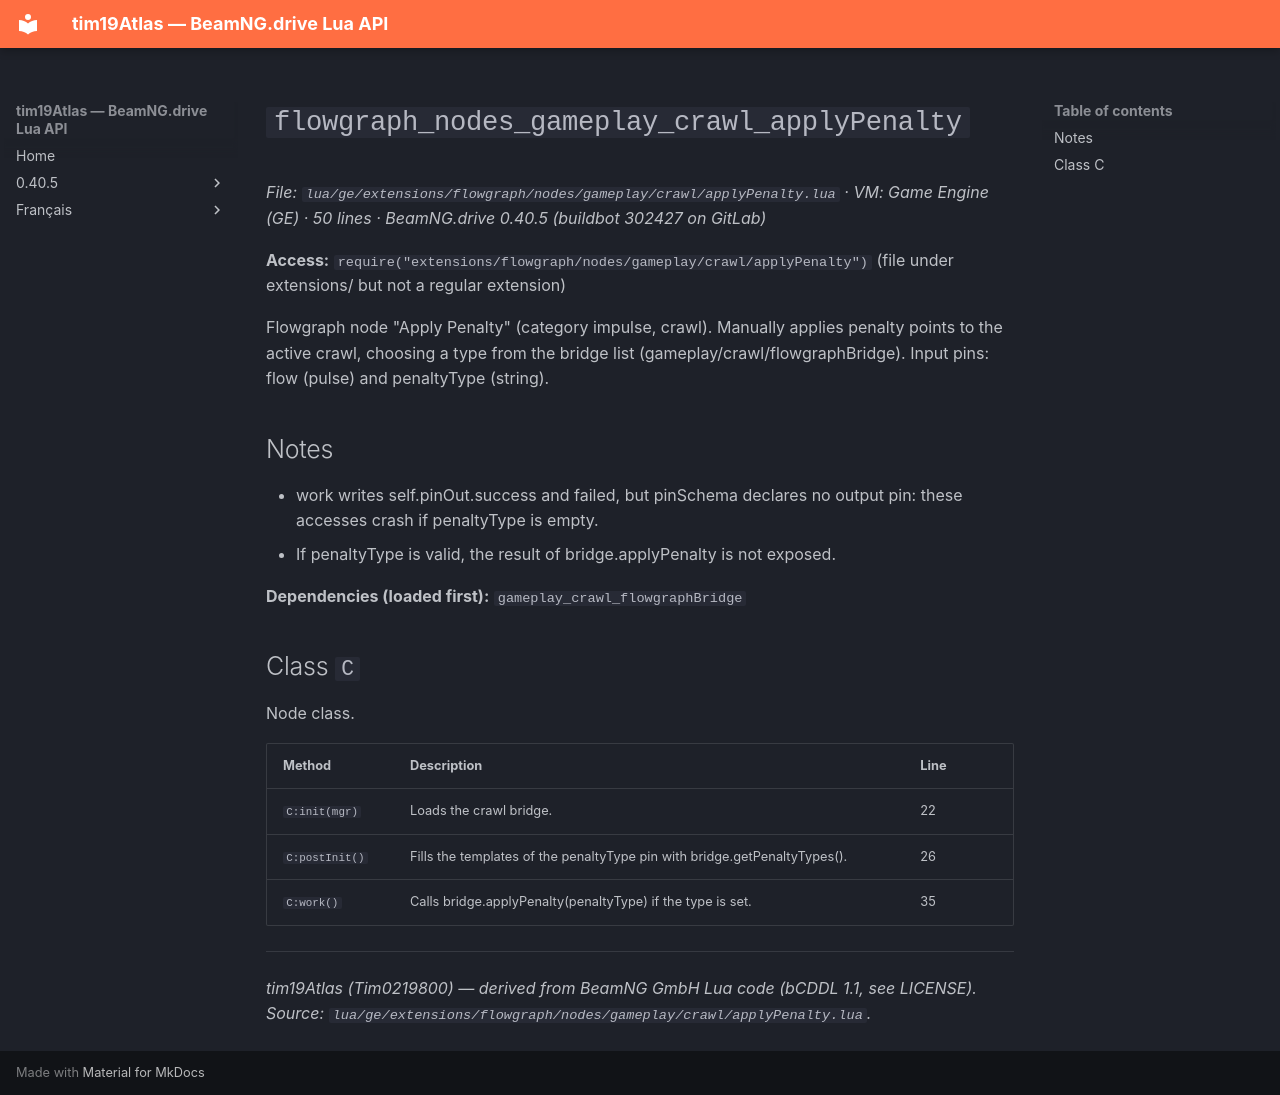

repository: Tim0219800/beamng-lua-atlas · page: 0.40.5/ge/extensions/flowgraph/nodes/gameplay/crawl/applyPenalty.html · generator: mkdocs

# `flowgraph_nodes_gameplay_crawl_applyPenalty`

*File: `lua/ge/extensions/flowgraph/nodes/gameplay/crawl/applyPenalty.lua` · VM: Game Engine (GE) · 50 lines · BeamNG.drive 0.40.5 (buildbot 302427 on GitLab)*

**Access:** `require("extensions/flowgraph/nodes/gameplay/crawl/applyPenalty")` (file under extensions/ but not a regular extension)

Flowgraph node "Apply Penalty" (category impulse, crawl). Manually applies penalty points to the active crawl, choosing a type from the bridge list (gameplay/crawl/flowgraphBridge). Input pins: flow (pulse) and penaltyType (string).

## Notes

- work writes self.pinOut.success and failed, but pinSchema declares no output pin: these accesses crash if penaltyType is empty.
- If penaltyType is valid, the result of bridge.applyPenalty is not exposed.

**Dependencies (loaded first):** `gameplay_crawl_flowgraphBridge`

## Class `C`

Node class.

| Method | Description | Line |
|---|---|---|
| `C:init(mgr)` | Loads the crawl bridge. | 22 |
| `C:postInit()` | Fills the templates of the penaltyType pin with bridge.getPenaltyTypes(). | 26 |
| `C:work()` | Calls bridge.applyPenalty(penaltyType) if the type is set. | 35 |

---
*tim19Atlas (Tim0219800) — derived from BeamNG GmbH Lua code (bCDDL 1.1, see LICENSE). Source: `lua/ge/extensions/flowgraph/nodes/gameplay/crawl/applyPenalty.lua`.*
